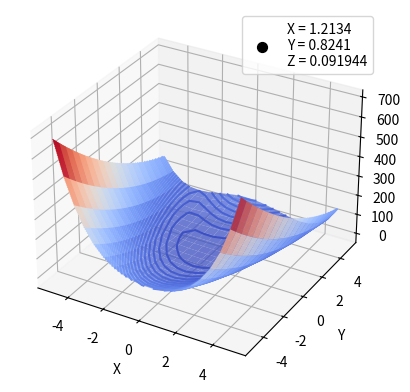

Source code (Python):
import numpy as np
import matplotlib.pyplot as plt
from mpl_toolkits.mplot3d import Axes3D
from scipy.optimize import minimize

def plot_func3d(X, Y, func):
    
    x0 = np.array([-1.5, 2.0])
    minval = minimize(func, x0, method='nelder-mead')
    
    x_min = minval.x[0]
    y_min = minval.x[1]
    f_valmin = minval.fun

    print(f"x_min = {x_min}")
    print(f"y_min = {y_min}")
    print(f"f_valmin = {f_valmin}")

    x,y = np.meshgrid(X, Y)
    f = func([x, y])
    
    fig = plt.figure(0)
    ax = plt.axes(projection='3d')
    
    ax.plot_surface(x, y, f, cmap=plt.cm.coolwarm, edgecolor='none', alpha=0.75)
    ax.contour(x, y, f, levels=100, zdir='z', cmap=plt.cm.coolwarm)
    ax.scatter(x_min, y_min, f_valmin, c='black', marker='o', s=50, 
               label=f"X = {x_min:.5}\nY = {y_min:.5}\nZ = {f_valmin:.5}")
    
    ax.set(xlabel='X', ylabel='Y', zlabel='Z')
    ax.grid(True)
    plt.legend()
    plt.show()

if __name__ == "__main__":
    
    f = lambda x: (1-x[0])**2 + (1-x[1])**2 + 0.5 * (2*x[1] - x[0]**2)**2
    X = np.linspace(-5, 5, 20)
    Y = X
    plot_func3d(X, Y, f)
